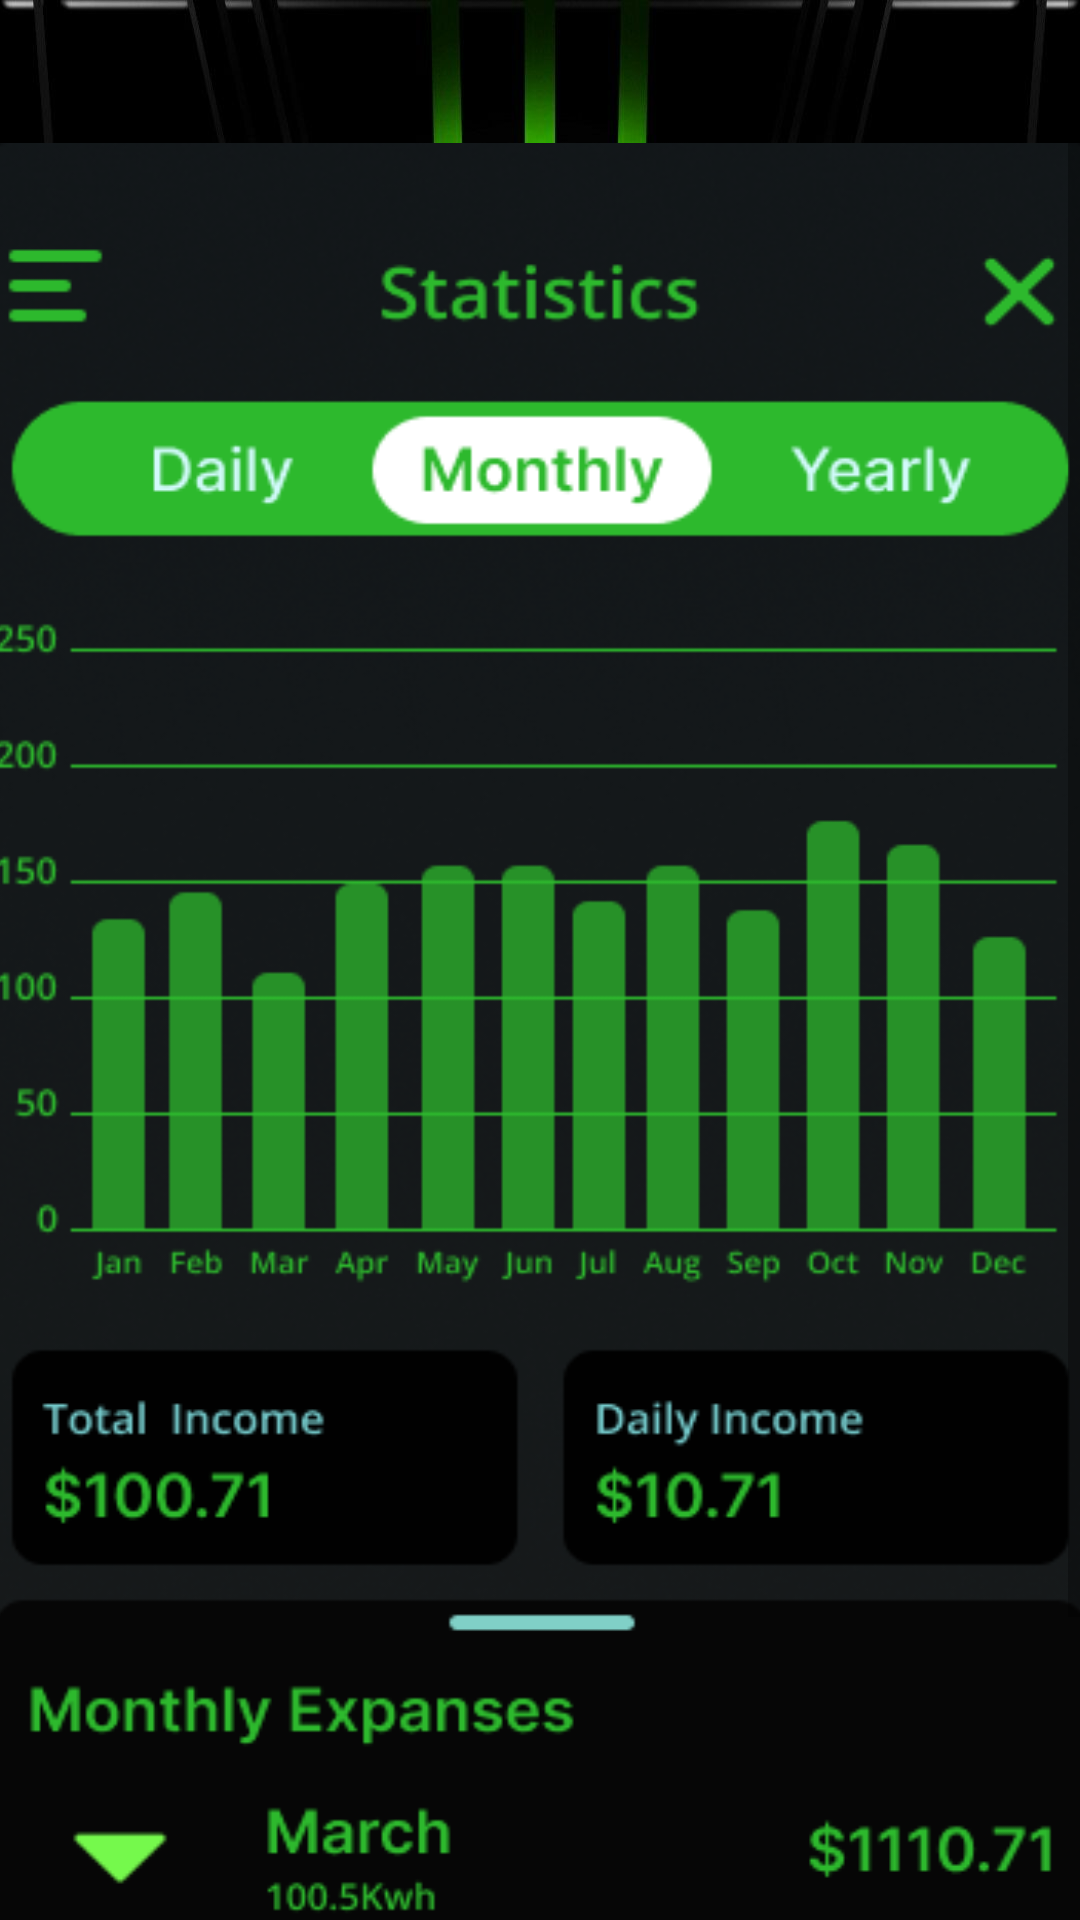

Produce the Android XML layout that renders to this screen, including the resource entries it uses.
<!-- AndroidManifest.xml: application theme Theme.JayvisIOTApp -->
<!-- res/layout/fragment_home.xml -->
<?xml version="1.0" encoding="utf-8"?>
<ScrollView
    xmlns:app="http://schemas.android.com/apk/res-auto"
    xmlns:android="http://schemas.android.com/apk/res/android"
    xmlns:tools="http://schemas.android.com/tools"
    android:layout_width="match_parent"
    android:layout_height="wrap_content"
    android:background="@drawable/bgx"
    android:fillViewport="true"
    tools:context=".SettingsFragment">
    <LinearLayout
        android:layout_width="match_parent"
        android:layout_height="wrap_content"
        android:orientation="vertical">

        <FrameLayout
            android:id="@+id/container"
            android:layout_width="match_parent"
            android:layout_height="760dp">

            <LinearLayout
                android:layout_width="385dp"
                android:layout_height="805dp"
                android:layout_gravity="center"
                android:layout_marginTop="70dp"
                android:background="@drawable/statistics"
                android:orientation="vertical" />
        </FrameLayout>
    </LinearLayout>
</ScrollView>
<!-- resources referenced by this layout -->
<resources>
  <!-- drawable bgx: jpg bitmap (drawable, 146420 bytes) -->
  <!-- drawable statistics: png bitmap (drawable, 103878 bytes) -->
  <style name="Theme.JayvisIOTApp" parent="Theme.MaterialComponents.DayNight.NoActionBar">
          
          <item name="colorPrimary">@color/toxicgreen</item>
          <item name="colorPrimaryVariant">@color/toxicgreen</item>
          <item name="colorOnPrimary">@color/white</item>
          
          <item name="colorSecondary">@color/teal_200</item>
          <item name="colorSecondaryVariant">@color/teal_700</item>
          <item name="colorOnSecondary">@color/black</item>
          
          <item name="android:statusBarColor">?attr/colorPrimaryVariant</item>
          
          <item name="android:actionOverflowButtonStyle">@style/Mytheme</item>
      </style>
  <color name="toxicgreen">#4eb222</color>
  <color name="white">#FFFFFFFF</color>
  <color name="teal_200">#FF03DAC5</color>
  <color name="teal_700">#FF018786</color>
  <color name="black">#FF000000</color>
  <style name="Mytheme" parent="android:style/Widget.Holo.ActionButton.Overflow">
          <item name="android:src">@drawable/baseline_more_vert_24</item>
          <item name="android:width">50dp</item>
          <item name="android:height">50dp</item>
      </style>
  <!-- drawable baseline_more_vert_24 (drawable) -->
  <vector android:height="24dp" android:tint="#2DB92D"
      android:viewportHeight="24" android:viewportWidth="24"
      android:width="24dp" xmlns:android="http://schemas.android.com/apk/res/android">
      <path android:fillColor="@android:color/white" android:pathData="M12,8c1.1,0 2,-0.9 2,-2s-0.9,-2 -2,-2 -2,0.9 -2,2 0.9,2 2,2zM12,10c-1.1,0 -2,0.9 -2,2s0.9,2 2,2 2,-0.9 2,-2 -0.9,-2 -2,-2zM12,16c-1.1,0 -2,0.9 -2,2s0.9,2 2,2 2,-0.9 2,-2 -0.9,-2 -2,-2z"/>
  </vector>
</resources>
